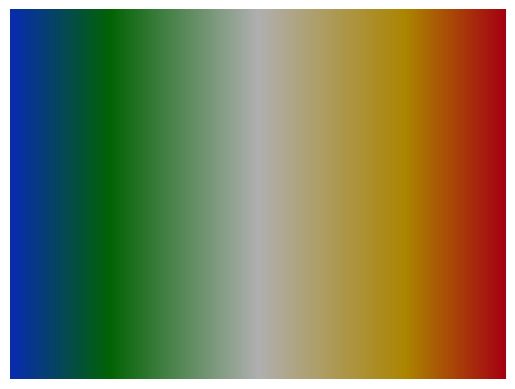

Here is the Python script that generated this plot:
import numpy as np
import matplotlib.pyplot as plt

# go to mapmaking tool https://eltos.github.io/gradient/#4C71FF-1FB300-000000-C7030D-FC4A53
# create a map and copy the "Matplotlib" window
# paste the table in the color points variable and remove 2 last closing brackets
# copy the core result into the color_map.py file following the examples already in there


# Given list of positions with corresponding RGB colors in the range [0, 1]
color_points = [
    (0.000, (0.035, 0.176, 0.694)),
    (0.200, (0.008, 0.392, 0.012)),
    (0.500, (0.694, 0.694, 0.694)),
    (0.800, (0.678, 0.522, 0.000)),
    (1.000, (0.651, 0.000, 0.071))
]

# Convert RGB from [0, 1] to [0, 255]
color_points_255 = [(pos, tuple(int(val * 255) for val in rgb)) for pos, rgb in color_points]

# Extract positions and colors separately for interpolation
positions = [pos for pos, _ in color_points_255]
colors = np.array([rgb for _, rgb in color_points_255])

# Interpolate linearly between positions to generate more colors
n_points = 256  # Number of points to interpolate
new_positions = np.linspace(0, 1, n_points)

# Perform interpolation for each RGB channel
r_interp = np.interp(new_positions, positions, colors[:, 0])
g_interp = np.interp(new_positions, positions, colors[:, 1])
b_interp = np.interp(new_positions, positions, colors[:, 2])


# Combine interpolated channels into RGB values
interpolated_colors = np.stack([r_interp, g_interp, b_interp], axis=-1).astype(np.uint8)

# Print RGB values and their corresponding positions
print("Position\tR\tG\tB")
red = []
green = []
blue = []
for pos, (r, g, b) in zip(new_positions, interpolated_colors):
    red.append(r)
    green.append(g)
    blue.append(b)

print(red)
print(green)
print(blue)

# Plot the color map to visualize the interpolation
plt.imshow([interpolated_colors], aspect='auto')
plt.axis('off')
plt.show()

